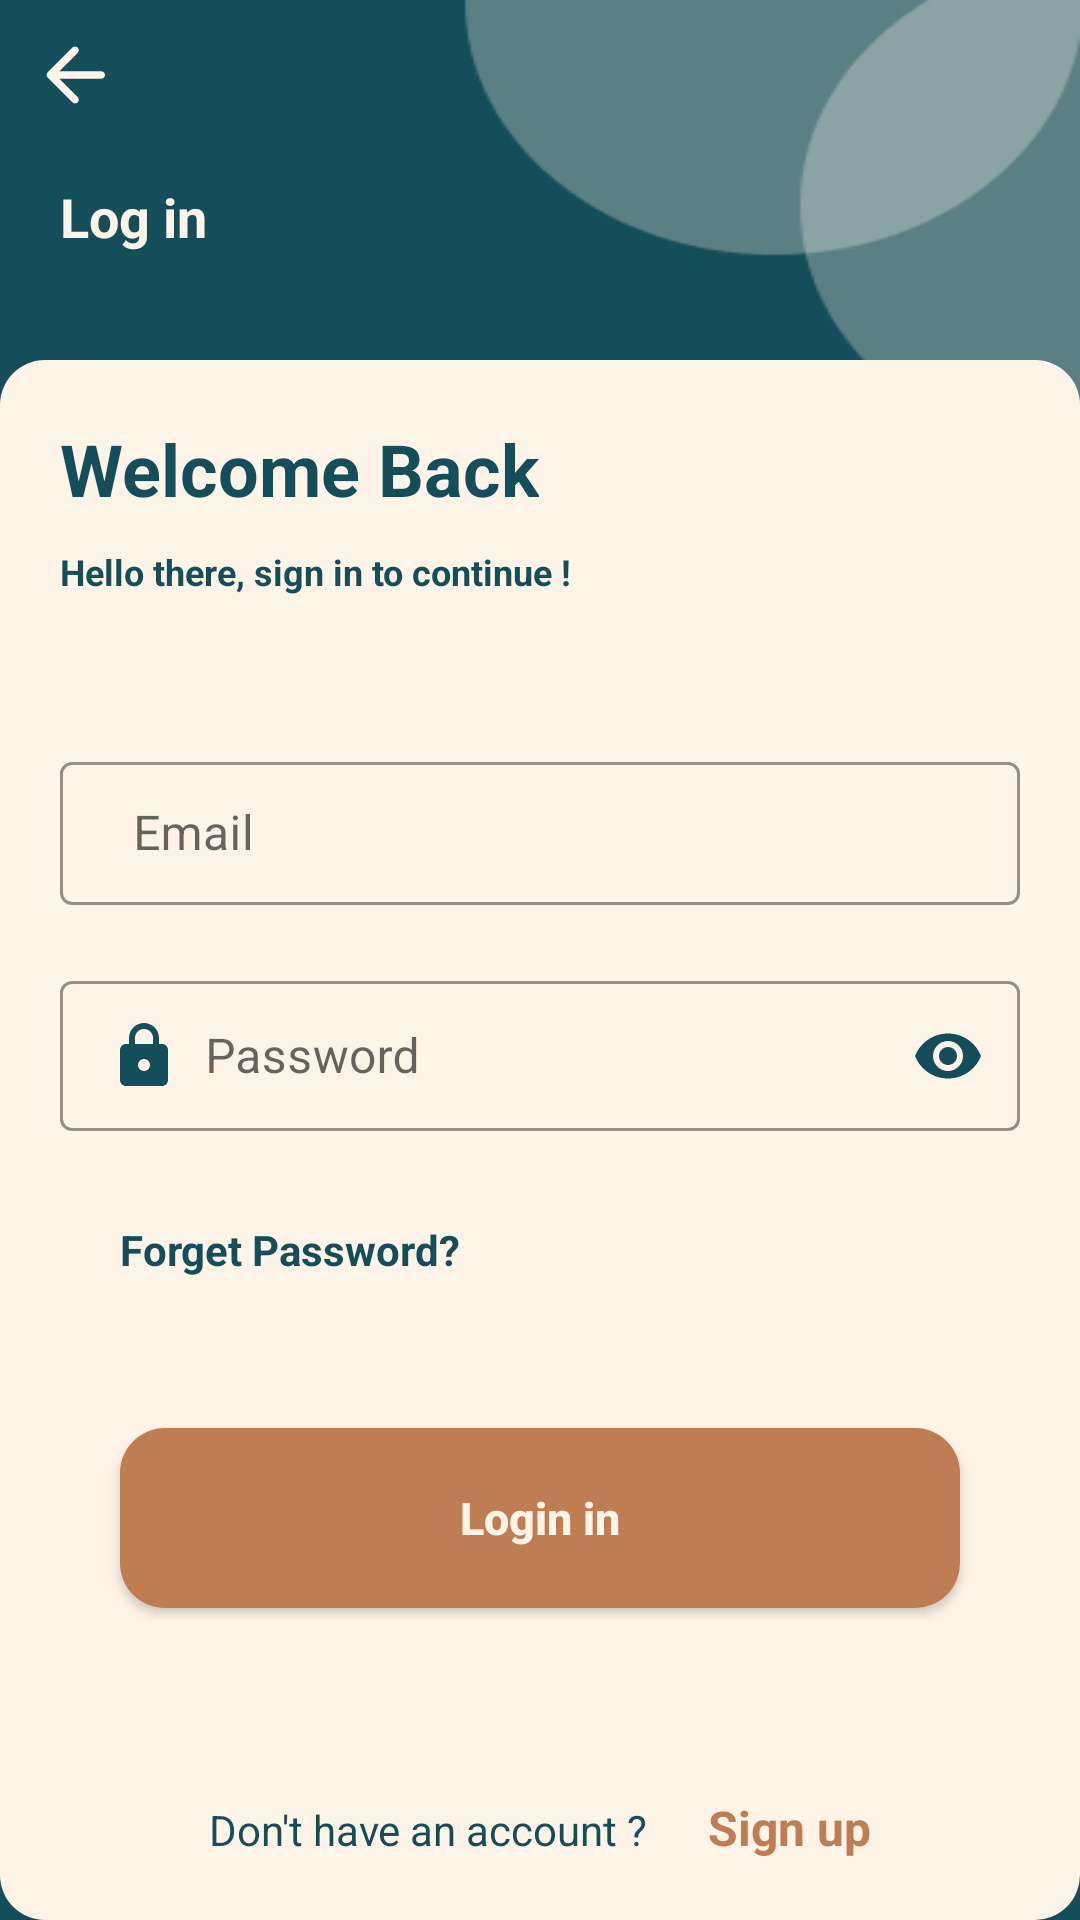

Produce the Android XML layout that renders to this screen, including the resource entries it uses.
<!-- AndroidManifest.xml: application theme Theme.Noteapp -->
<!-- res/layout/activity_log_in.xml -->
<?xml version="1.0" encoding="utf-8"?>
<RelativeLayout xmlns:android="http://schemas.android.com/apk/res/android"
    xmlns:app="http://schemas.android.com/apk/res-auto"
    xmlns:tools="http://schemas.android.com/tools"
    android:layout_width="match_parent"
    android:id="@+id/layoutLogin"
    android:layout_height="match_parent"
    android:background="@drawable/login_background_light"
    tools:context=".LogIn">





    <ImageButton
        android:id="@+id/backLogin"
        android:layout_width="wrap_content"
        android:layout_height="wrap_content"
        android:background="@android:color/transparent"
        android:src="@drawable/back_icon"
        android:layout_margin="10dp"
        app:layout_constraintStart_toStartOf="parent"
        app:layout_constraintTop_toTopOf="parent" />

    <TextView
        android:layout_width="wrap_content"
        android:layout_height="wrap_content"
        android:text="Log in"
        android:textColor="?attr/colorOnPrimary"
        android:textSize="18sp"
        android:textStyle="bold"
        android:layout_marginLeft="20dp"
        android:layout_marginTop="60dp"
        app:layout_constraintStart_toStartOf="parent"
        app:layout_constraintTop_toTopOf="parent" />

    <androidx.constraintlayout.widget.ConstraintLayout
        android:layout_width="match_parent"
        android:layout_height="match_parent"
        android:layout_marginTop="120dp"
        android:background="@drawable/white_button">


        <ProgressBar
            android:id="@+id/progress_bar_login"
            android:layout_width="wrap_content"
            android:layout_height="wrap_content"
            android:layout_centerHorizontal="true"
            android:visibility="invisible"
            app:layout_constraintBottom_toTopOf="@+id/loginbtn"
            app:layout_constraintEnd_toEndOf="parent"
            app:layout_constraintStart_toStartOf="parent" />


        <TextView
            android:id="@+id/textView2"
            android:layout_width="wrap_content"
            android:layout_height="wrap_content"
            android:layout_marginLeft="20dp"
            android:layout_marginTop="20dp"
            android:text="Welcome Back"
            android:textColor="?attr/colorSecondary"
            android:textSize="24sp"
            android:textStyle="bold"
            app:layout_constraintStart_toStartOf="parent"
            app:layout_constraintTop_toTopOf="parent" />


        <TextView
            android:id="@+id/textView3"
            android:layout_width="wrap_content"
            android:layout_height="wrap_content"
            android:layout_marginLeft="20dp"
            android:layout_marginTop="10dp"
            android:text="Hello there, sign in to continue !"
            android:textColor="?attr/colorSecondary"
            android:textSize="12sp"
            android:textStyle="bold"
            app:layout_constraintStart_toStartOf="parent"
            app:layout_constraintTop_toBottomOf="@+id/textView2" />


        <com.google.android.material.textfield.TextInputLayout
            android:id="@+id/textInputLayout"
            style="@style/Widget.MaterialComponents.TextInputLayout.OutlinedBox.Dense"
            android:layout_width="match_parent"
            android:layout_height="wrap_content"
            android:layout_marginLeft="20dp"
            android:layout_marginTop="50dp"
            android:layout_marginRight="20dp"
            app:boxStrokeColor="?attr/colorSecondary"
            app:endIconMode="clear_text"
            app:endIconTint="?attr/colorSecondary"
            app:layout_constraintEnd_toEndOf="parent"
            app:layout_constraintStart_toStartOf="parent"
            app:layout_constraintTop_toBottomOf="@+id/textView3">


            <com.google.android.material.textfield.TextInputEditText
                android:id="@+id/email_login"
                android:layout_width="match_parent"
                android:layout_height="wrap_content"
                android:drawableStart="@drawable/email_icon"
                android:foregroundTint="@color/dark_teal"
                android:hint="  Email"
                android:inputType="textEmailAddress"
                android:textColor="?attr/colorOnSecondary"
                android:textColorHint="?attr/colorSecondary"
                app:tint="?attr/colorSecondary" />

        </com.google.android.material.textfield.TextInputLayout>


        <com.google.android.material.textfield.TextInputLayout
            android:id="@+id/textInputLayout2"
            style="@style/Widget.MaterialComponents.TextInputLayout.OutlinedBox.Dense"
            android:layout_width="match_parent"
            android:layout_height="wrap_content"
            android:layout_marginLeft="20dp"
            android:layout_marginTop="20dp"
            android:layout_marginRight="20dp"
            app:boxStrokeColor="?attr/colorSecondary"
            app:endIconMode="password_toggle"
            app:endIconTint="?attr/colorSecondary"
            app:layout_constraintEnd_toEndOf="parent"
            app:layout_constraintStart_toStartOf="parent"
            app:layout_constraintTop_toBottomOf="@+id/textInputLayout">


            <com.google.android.material.textfield.TextInputEditText
                android:id="@+id/password_login"
                android:layout_width="match_parent"
                android:layout_height="wrap_content"
                android:drawableStart="@drawable/password_icon"
                android:foregroundTint="@color/dark_teal"
                android:hint="  Password"
                android:inputType="textPassword"
                android:textColor="?attr/colorOnSecondary"
                android:textColorHint="?attr/colorSecondary" />


        </com.google.android.material.textfield.TextInputLayout>


        <androidx.appcompat.widget.AppCompatButton
            android:id="@+id/loginbtn"
            android:layout_width="match_parent"
            android:layout_height="60dp"
            android:layout_marginLeft="40dp"
            android:layout_marginTop="50dp"
            android:layout_marginRight="40dp"
            android:background="@drawable/dark_brown_button"
            android:text="Login in"
            android:textAllCaps="false"
            android:textColor="?attr/colorOnPrimary"
            android:textSize="15sp"
            android:textStyle="bold"
            app:layout_constraintEnd_toEndOf="parent"
            app:layout_constraintStart_toStartOf="parent"
            app:layout_constraintTop_toBottomOf="@+id/forgotpasswordtext" />


        <TextView
            android:id="@+id/forgotpasswordtext"
            android:layout_width="wrap_content"
            android:layout_height="wrap_content"
            android:layout_marginLeft="40dp"
            android:layout_marginTop="30dp"
            android:text="Forget Password?"
            android:textColor="?attr/colorSecondary"
            android:textSize="14sp"
            android:textStyle="bold"
            app:layout_constraintStart_toStartOf="parent"
            app:layout_constraintTop_toBottomOf="@+id/textInputLayout2" />


        <LinearLayout
            android:layout_width="wrap_content"
            android:layout_height="wrap_content"
            android:layout_marginBottom="10dp"
            android:orientation="horizontal"
            app:layout_constraintBottom_toBottomOf="parent"
            app:layout_constraintEnd_toEndOf="parent"
            app:layout_constraintStart_toStartOf="parent">

            <TextView
                android:layout_width="wrap_content"
                android:layout_height="wrap_content"
                android:layout_margin="10dp"
                android:text="Don't have an account ?"
                android:textColor="?attr/colorSecondary"
                android:textSize="14sp"
                android:textStyle="normal"
                app:layout_constraintBottom_toBottomOf="parent" />


            <TextView
                android:id="@+id/logintosignup"
                android:layout_width="wrap_content"
                android:layout_height="wrap_content"
                android:layout_margin="10dp"
                android:text="Sign up"
                android:textColor="?attr/colorPrimary"
                android:textSize="16sp"
                android:textStyle="bold"
                app:layout_constraintBottom_toBottomOf="parent" />

        </LinearLayout>
    </androidx.constraintlayout.widget.ConstraintLayout>

</RelativeLayout>
<!-- resources referenced by this layout -->
<resources>
  <color name="dark_teal">#144e5a</color>
  <!-- drawable back_icon (drawable) -->
  <vector xmlns:android="http://schemas.android.com/apk/res/android"
      android:width="30dp"
      android:height="30dp"
      android:viewportWidth="24"
      android:viewportHeight="24"
      android:tint="?attr/colorOnPrimary"
      android:autoMirrored="true">
    <path
        android:fillColor="@android:color/white"
        android:pathData="M19,11H7.83l4.88,-4.88c0.39,-0.39 0.39,-1.03 0,-1.42 -0.39,-0.39 -1.02,-0.39 -1.41,0l-6.59,6.59c-0.39,0.39 -0.39,1.02 0,1.41l6.59,6.59c0.39,0.39 1.02,0.39 1.41,0 0.39,-0.39 0.39,-1.02 0,-1.41L7.83,13H19c0.55,0 1,-0.45 1,-1s-0.45,-1 -1,-1z"/>
  </vector>
  <!-- drawable dark_brown_button (drawable-v24) -->
  <?xml version="1.0" encoding="utf-8"?>
  <shape xmlns:android="http://schemas.android.com/apk/res/android">
  
      <solid android:color="?attr/colorPrimary" />
      <corners android:radius="15dp"/>
  </shape>
  <!-- drawable login_background_light: png bitmap (drawable-v24, 5934 bytes) -->
  <!-- drawable password_icon (drawable) -->
  <vector xmlns:android="http://schemas.android.com/apk/res/android"
      android:width="24dp"
      android:height="24dp"
      android:viewportWidth="24"
      android:viewportHeight="24"
      android:tint="?attr/colorSecondary">
    <path
        android:fillColor="@android:color/white"
        android:pathData="M18,8h-1L17,6c0,-2.76 -2.24,-5 -5,-5S7,3.24 7,6v2L6,8c-1.1,0 -2,0.9 -2,2v10c0,1.1 0.9,2 2,2h12c1.1,0 2,-0.9 2,-2L20,10c0,-1.1 -0.9,-2 -2,-2zM12,17c-1.1,0 -2,-0.9 -2,-2s0.9,-2 2,-2 2,0.9 2,2 -0.9,2 -2,2zM9,8L9,6c0,-1.66 1.34,-3 3,-3s3,1.34 3,3v2L9,8z"/>
  </vector>
  <!-- drawable white_button (drawable-v24) -->
  <?xml version="1.0" encoding="utf-8"?>
  <shape xmlns:android="http://schemas.android.com/apk/res/android">
  
      <solid android:color="?attr/colorOnPrimary" />
      <corners android:radius="15dp"/>
  </shape>
  <style name="Theme.Noteapp" parent="Theme.MaterialComponents.DayNight.NoActionBar">
          
          
          <item name="colorPrimary">@color/dark_brown</item>
          <item name="colorPrimaryVariant">@color/light_brown</item>
          <item name="colorOnPrimary">@color/white_brown</item>
          
          <item name="colorSecondary">@color/dark_teal</item>
          <item name="colorSecondaryVariant">@color/light_teal</item>
          <item name="colorOnSecondary">@color/dark_gray</item>
          
          <item name="android:statusBarColor" tools:targetApi="l">?attr/colorSecondary</item>
  
  
          
      </style>
  <color name="dark_brown">#c07d53</color>
  <color name="light_brown">#ce9978</color>
  <color name="white_brown">#fff4e7</color>
  <color name="light_teal">#2aa6c0</color>
  <color name="dark_gray">#1c2520</color>
</resources>
